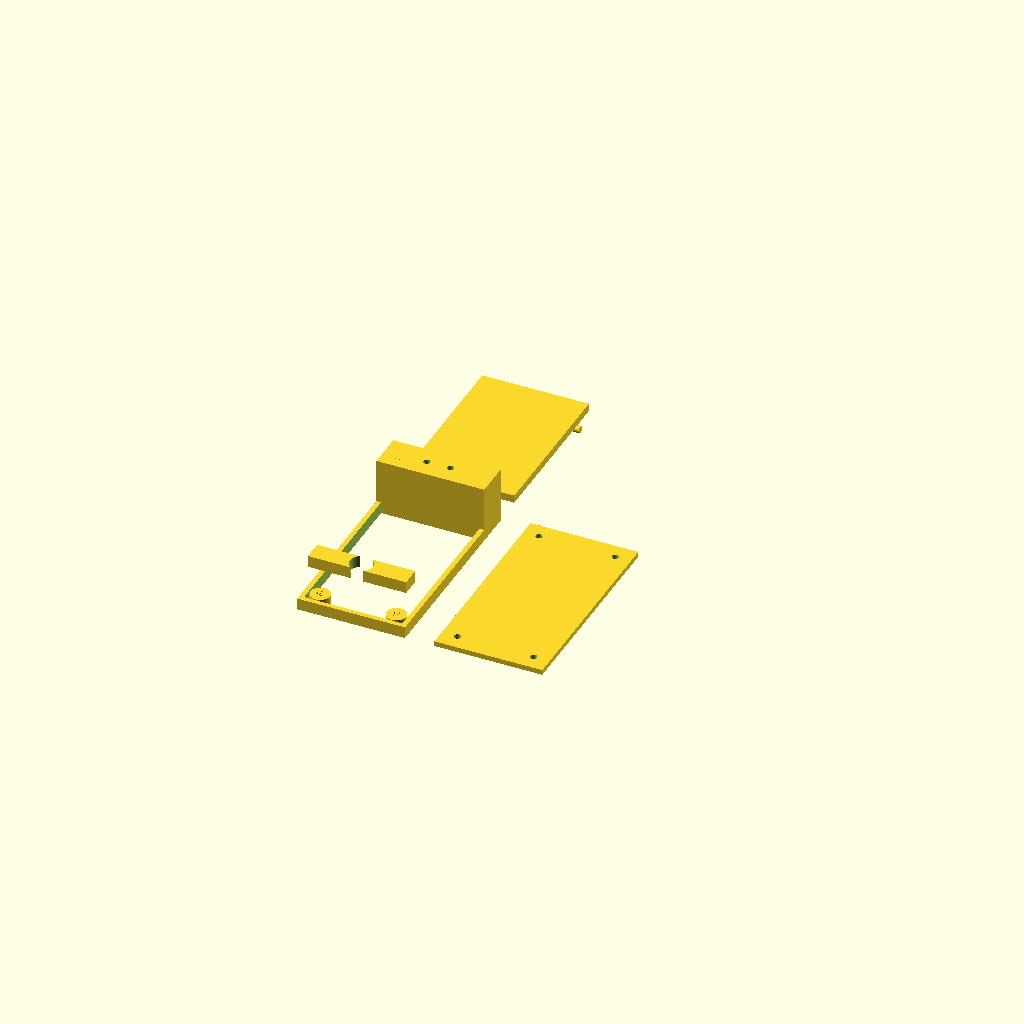
Cell 1: rendered with the file's own defaults.
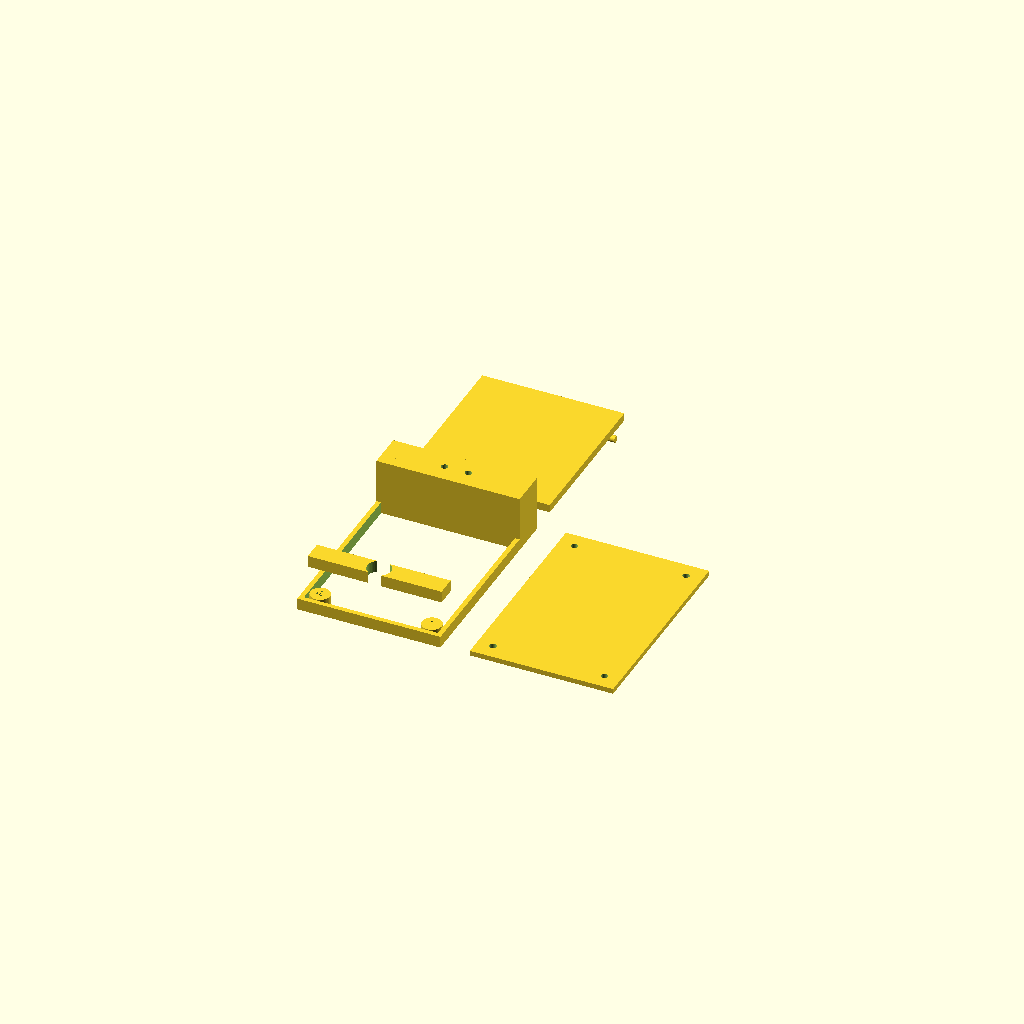
Cell 2 — board_w set to 36, the other parameters unchanged.
All cells are drawn from one camera (rotation 55°, 0°, 25°, orthographic, colour scheme Cornfield), so only the parameter changes between them.
Source of the model, enclosure/rigol_pedal_enclosure.scad:
/* ============================================================================
   Rigol Foot Pedal - printable enclosure (ESP32-C3 Super Mini)
   ============================================================================
   Parametric OpenSCAD design. Free viewer/editor: https://openscad.org

   I don't have your actual footswitch / battery holder / board in hand to
   measure, so treat this as a FIRST-PASS STARTING POINT, not a verified
   final design:
     1. Open this file in OpenSCAD and check it renders cleanly (F5 preview,
        then F6 for a full render) before printing anything.
     2. Work through the "VERIFY AGAINST YOUR PARTS" block below and update
        every number to match what you actually have.
     3. The actuator boss (under the pedal) and the hinge fit are called out
        below as "trim to fit" - no amount of code can perfectly predict
        your specific switch's travel/preload, so expect to sand/trim a
        millimeter or two after a test fit. This is normal for this kind
        of press-fit mechanism, not a sign anything is wrong.

   THREE PARTS - printed separately. Set `part` near the bottom of this file
   to "top", "bottom", "pedal", or "all" (all three laid out side by side
   for a quick look - do NOT print "all" as one piece, export each part on
   its own).

     top    - outer shell: footswitch-mounting bridge, 2x LED holes,
              2x hinge posts, 4x corner posts
     bottom - flat base plate: closes the box underneath, holds the board +
              battery holder, 4x corner holes
     pedal  - the hinged lever you actually step on

   Hardware you'll need (off the shelf, not modeled here):
     - 2x M3 screws (~12-16mm) + 2x M3 heat-set threaded inserts -> hinge
     - 4x M3 screws (~16-20mm) + 4x M3 heat-set threaded inserts -> join
       top+bottom; the same 4 screws also pass through standard screw-on
       rubber feet against the underside of the bottom plate
     - Your footswitch, ESP32-C3 Super Mini, 3x AA battery holder, 2x 3mm LEDs

   Print notes:
     - "top" has an internal bridge (the footswitch mount) - it'll likely
       want supports under it, or print top upside-down (open face down)
       so the bridge is naturally supported from below by the print bed
       side. Try both orientations in your slicer's preview.
     - Everything else is a straightforward flat orientation.
   ============================================================================ */

$fn = 48;

// ---------------- VERIFY AGAINST YOUR PARTS ----------------

// Footswitch: panel-mount momentary pushbutton, spring return
sw_hole_d = 12;          // panel-mount hole diameter - 12mm is common, check yours
sw_body_drop = 20;       // roughly how far the switch body hangs below the bridge

// ESP32-C3 Super Mini board (rough footprint - most Super Minis have no
// mounting holes, so it just sits on the floor, held with foam tape/hot glue)
board_l = 23;
board_w = 18;

// USB-C cutout, cut through the FRONT wall (opposite the hinge) so you can
// still plug in without opening the case
usbc_x = 8;              // distance from the left edge of the front wall
usbc_z = 8;              // height above the bottom plate
usbc_w = 10;
usbc_h = 4;

// 3x AA battery holder (inline, wired) - MEASURE YOUR ACTUAL HOLDER
batt_l = 60;
batt_w = 18;
batt_h = 16;

// 2x 3mm LEDs, mounted in the fixed ledge behind the hinge (stays visible
// no matter what position the pedal is in)
led_d = 3.4;             // hole diameter (3mm LED + a little clearance)
led_spacing = 12;

// M3 heat-set threaded inserts - check your insert's own datasheet, these
// are typical numbers for the common "single knurl" M3 inserts
insert_d = 4.2;           // pilot hole diameter
insert_depth = 6;         // pilot hole depth
screw_clear_d = 3.4;      // clearance hole for an M3 screw shaft (no threads)

// ---------------- GENERAL BUILD PARAMETERS ----------------

wall = 2.4;               // side wall thickness
floor = 2.6;               // bottom plate thickness
wall_low_h = 6;            // height of the low perimeter rim (non-hinge sides)
post_d = 10;                // diameter of the corner/hinge posts
corner_inset = post_d/2 + 3;
ledge_depth = 16;          // fixed strip behind the hinge that holds the LEDs
front_depth = 18;          // zone at the front for the switch bridge + pedal tip
bay_depth = batt_l + 6;    // main compartment depth, sized to the battery holder
hinge_drop_from_top = 8;   // how far down from the very top the hinge pivot sits
pedal_t = 4;               // pedal plate thickness
boss_d = 8;                // actuator boss diameter (under the pedal)
boss_drop = 10;             // TRIM TO FIT - see note at the top of the file
front_gap = 5;              // clearance gap between the pedal's tip and the front wall

// ---------------- DERIVED DIMENSIONS ----------------

internal_w = board_w + batt_w + 14;               // board + battery side by side
internal_l = ledge_depth + bay_depth + front_depth;
internal_h = batt_h + 10;

outer_w = internal_w + 2*wall;
outer_l = internal_l + 2*wall;
outer_h = internal_h + floor;

hinge_axis_z = outer_h - hinge_drop_from_top;

sw_y = wall + front_depth/2;                       // switch bridge center, box Y
ledge_y0 = outer_l - ledge_depth - wall;            // where the back ledge block starts

echo(str("Outer footprint: ", outer_w, " x ", outer_l, " x ", outer_h, " mm"));

// ================================ TOP ================================
module chassis_top() {
    difference() {
        union() {
            // Low perimeter rim (picture frame), all four sides
            difference() {
                cube([outer_w, outer_l, wall_low_h]);
                translate([wall, wall, -1])
                    cube([internal_w, internal_l, wall_low_h + 2]);
            }

            // Tall back ledge - fixed, does not move with the pedal.
            // Holds the LED holes and the hinge posts.
            translate([0, ledge_y0, 0])
                cube([outer_w, outer_l - ledge_y0, outer_h]);

            // Footswitch mounting bridge, spans the internal width near
            // the front. The switch's body hangs down below it into the
            // open interior; the pedal hovers just above it.
            translate([wall, sw_y - 5, outer_h - 8])
                cube([internal_w, 10, 6]);

            // 4 corner posts - join to chassis_bottom, also carry the
            // rubber feet (same screws, from underneath)
            for (x = [corner_inset, outer_w - corner_inset])
                for (y = [corner_inset, outer_l - corner_inset])
                    translate([x, y, 0])
                        cylinder(d = post_d, h = wall_low_h);

            // 2 hinge posts, back corners, full height (embedded in the ledge)
            for (x = [corner_inset, outer_w - corner_inset])
                translate([x, outer_l - corner_inset, 0])
                    cylinder(d = post_d, h = outer_h);
        }

        // Footswitch hole through the bridge
        translate([outer_w/2, sw_y, outer_h - 10])
            cylinder(d = sw_hole_d, h = 12);

        // 2 LED holes, drilled down through the ledge's top face
        led_y = outer_l - (ledge_depth + wall)/2;
        for (x = [outer_w/2 - led_spacing/2, outer_w/2 + led_spacing/2])
            translate([x, led_y, outer_h - 10])
                cylinder(d = led_d, h = 12);

        // USB-C cutout, front wall
        translate([usbc_x, -0.1, usbc_z])
            cube([usbc_w, wall + 2, usbc_h]);

        // 4 corner insert pilot holes, drilled UP from the bottom face
        // (accessible once mated with chassis_bottom)
        for (x = [corner_inset, outer_w - corner_inset])
            for (y = [corner_inset, outer_l - corner_inset])
                translate([x, y, -0.1])
                    cylinder(d = insert_d, h = insert_depth + 0.1);

        // 2 hinge insert pilot holes, drilled horizontally through each
        // post from its outer face
        for (x = [corner_inset, outer_w - corner_inset])
            translate([x - post_d/2 - 1, outer_l - corner_inset, hinge_axis_z])
                rotate([0, 90, 0])
                    cylinder(d = insert_d, h = post_d + 2);
    }
}

// ============================== BOTTOM ==============================
module chassis_bottom() {
    difference() {
        cube([outer_w, outer_l, floor]);
        // 4 corner clearance holes - screw passes through from underneath;
        // a rubber foot's own screw shares the same hole
        for (x = [corner_inset, outer_w - corner_inset])
            for (y = [corner_inset, outer_l - corner_inset])
                translate([x, y, -1])
                    cylinder(d = screw_clear_d, h = floor + 2);
    }
}

// =============================== PEDAL ===============================
module pedal() {
    pedal_w = outer_w - 0.6;                 // hair narrower than the box for clearance
    pedal_l = outer_l - ledge_depth - wall - front_gap;
    pedal_start_boxY = outer_l - ledge_depth - wall - pedal_l; // box-Y of the pedal's front tip
    boss_y = sw_y - pedal_start_boxY;         // switch position, translated into pedal-local Y
    tab_x = [corner_inset, pedal_w - corner_inset];

    union() {
        // Main plate - what you step on
        translate([0.3, 0, 0])
            cube([pedal_w, pedal_l, pedal_t]);

        // Actuator boss, underside, above the switch.
        // TRIM TO FIT: this height sets how much the switch gets pressed;
        // print it a touch long and sand it down until the switch just
        // clicks when the pedal is pressed fully down.
        translate([0.3 + pedal_w/2, boss_y, -boss_drop])
            cylinder(d = boss_d, h = boss_drop + 0.1);

        // 2 hinge tabs, back edge - line up with chassis_top's hinge
        // posts (same corner_inset, same hinge_drop_from_top)
        for (x = tab_x)
            translate([0.3 + x - post_d/2 - 1, pedal_l - post_d/2, -hinge_drop_from_top])
                rotate([0, 90, 0])
                    cylinder(d = screw_clear_d, h = post_d + 2);
    }
}

// ================================ RENDER ================================
part = "all"; // "top" | "bottom" | "pedal" | "all" (all = layout preview only)

if (part == "top") chassis_top();
else if (part == "bottom") chassis_bottom();
else if (part == "pedal") pedal();
else {
    chassis_top();
    translate([outer_w + 15, 0, 0]) chassis_bottom();
    translate([0, outer_l + 15, 0]) pedal();
}
Customizer parameters (derived from the source; name, type, default, range or options):
sw_hole_d: number, default 12
sw_body_drop: number, default 20
board_l: number, default 23
board_w: number, default 18
usbc_x: number, default 8
usbc_z: number, default 8
usbc_w: number, default 10
usbc_h: number, default 4
batt_l: number, default 60
batt_w: number, default 18
batt_h: number, default 16
led_d: number, default 3.4
led_spacing: number, default 12
insert_d: number, default 4.2
insert_depth: number, default 6
screw_clear_d: number, default 3.4
wall: number, default 2.4
floor: number, default 2.6
wall_low_h: number, default 6
post_d: number, default 10
ledge_depth: number, default 16
front_depth: number, default 18
hinge_drop_from_top: number, default 8
pedal_t: number, default 4
boss_d: number, default 8
boss_drop: number, default 10
front_gap: number, default 5
